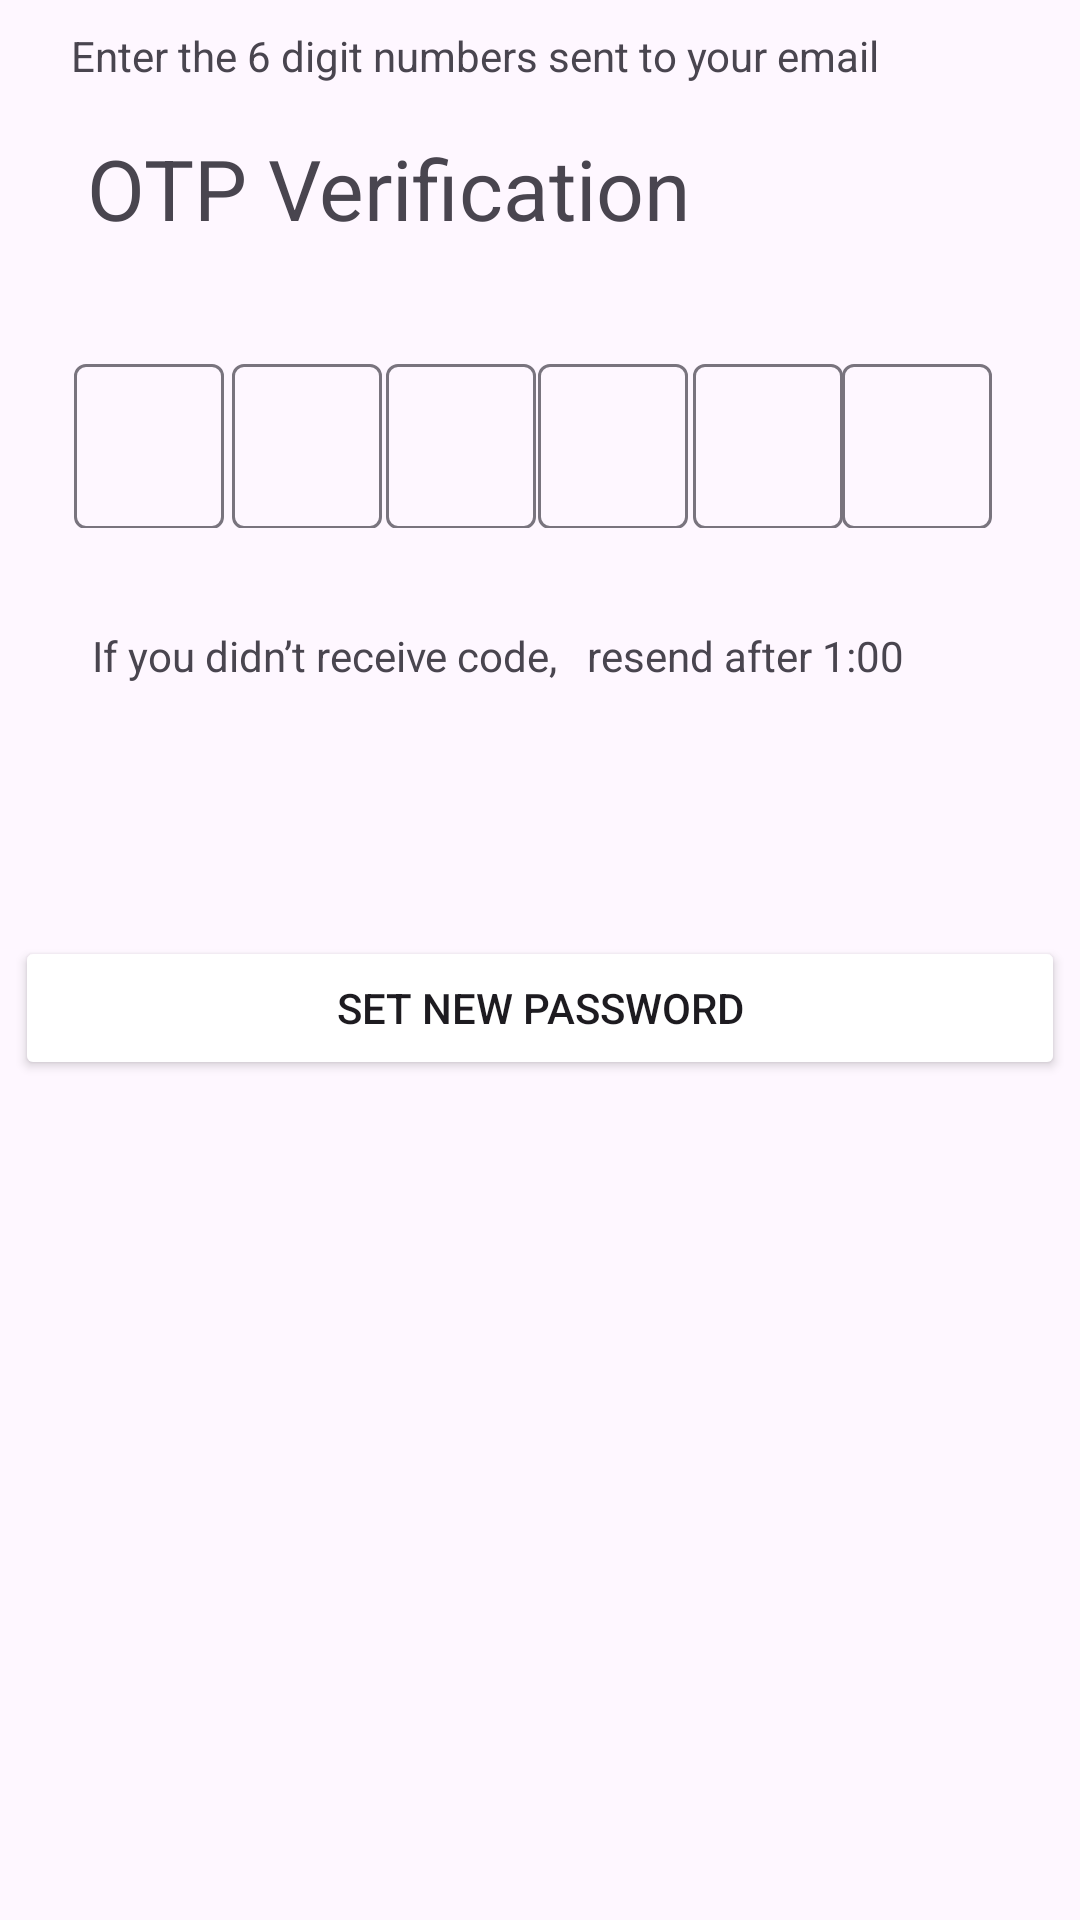

Produce the Android XML layout that renders to this screen, including the resource entries it uses.
<!-- AndroidManifest.xml: application theme Theme.RediExpressApp -->
<!-- res/layout/activity_main_otpverif.xml -->
<?xml version="1.0" encoding="utf-8"?>
<androidx.constraintlayout.widget.ConstraintLayout xmlns:android="http://schemas.android.com/apk/res/android"
    xmlns:app="http://schemas.android.com/apk/res-auto"
    xmlns:tools="http://schemas.android.com/tools"
    android:layout_width="match_parent"
    android:layout_height="match_parent"
    tools:context=".MainActivityOTPVerif">


    <Button
        android:id="@+id/buttonResend"
        android:layout_width="94dp"
        android:layout_height="40dp"
        android:layout_marginStart="52dp"
        android:layout_marginBottom="404dp"
        android:backgroundTint="@color/background"
        android:text="Resend"
        android:textColor="@color/buttontext"
        android:textSize="12sp"
        android:visibility="invisible"

        app:layout_constraintBottom_toBottomOf="parent"
        app:layout_constraintEnd_toEndOf="parent"
        app:layout_constraintHorizontal_bias="0.596"
        app:layout_constraintStart_toStartOf="parent"
        tools:ignore="TouchTargetSizeCheck" />

    <TextView
        android:id="@+id/textView3"
        android:layout_width="wrap_content"
        android:layout_height="wrap_content"
        android:layout_marginBottom="612dp"
        android:text="Enter the 6 digit numbers sent to your email"
        app:layout_constraintBottom_toBottomOf="parent"
        app:layout_constraintEnd_toEndOf="parent"
        app:layout_constraintHorizontal_bias="0.262"
        app:layout_constraintStart_toStartOf="parent" />

    <TextView
        android:id="@+id/tvTitle"
        android:layout_width="wrap_content"
        android:layout_height="wrap_content"
        android:layout_marginTop="44dp"
        android:text="OTP Verification"
        android:textSize="28dp"
        app:layout_constraintEnd_toEndOf="parent"
        app:layout_constraintHorizontal_bias="0.182"
        app:layout_constraintStart_toStartOf="parent"
        app:layout_constraintTop_toTopOf="parent" />

    <com.google.android.material.textfield.TextInputLayout
        android:layout_width="50dp"
        android:layout_height="60dp"
        android:layout_marginBottom="464dp"
        app:layout_constraintBottom_toBottomOf="parent"
        app:layout_constraintEnd_toEndOf="parent"
        app:layout_constraintHorizontal_bias="0.249"
        app:layout_constraintStart_toStartOf="parent">

        <EditText
            android:id="@+id/txtNumber2"
            android:layout_width="50dp"
            android:layout_height="55dp"
            android:ems="10"
            android:gravity="center"
            android:imeOptions="actionNext"
            android:inputType="number"
            android:maxLength="1"
            android:nextFocusRight="@+id/txtNumber3"
            android:singleLine="true"
            android:textSize="16dp"
            tools:layout_editor_absoluteX="53dp"
            tools:layout_editor_absoluteY="135dp" />


    </com.google.android.material.textfield.TextInputLayout>

    <com.google.android.material.textfield.TextInputLayout
        android:layout_width="50dp"
        android:layout_height="60dp"
        android:layout_marginBottom="464dp"
        app:layout_constraintBottom_toBottomOf="parent"
        app:layout_constraintEnd_toEndOf="parent"
        app:layout_constraintHorizontal_bias="0.08"
        app:layout_constraintStart_toStartOf="parent">

        <EditText
            android:id="@+id/txtNumber1"
            android:layout_width="50dp"
            android:layout_height="55dp"
            android:ems="10"
            android:gravity="center"
            android:imeOptions="actionNext"
            android:inputType="number"
            android:maxLength="1"
            android:nextFocusRight="@+id/txtNumber2"
            android:singleLine="true"
            android:textSize="16dp"
            tools:layout_editor_absoluteX="53dp"
            tools:layout_editor_absoluteY="135dp" />



    </com.google.android.material.textfield.TextInputLayout>

    <com.google.android.material.textfield.TextInputLayout
        android:layout_width="50dp"
        android:layout_height="60dp"
        android:layout_marginBottom="464dp"
        app:layout_constraintBottom_toBottomOf="parent"
        app:layout_constraintEnd_toEndOf="parent"
        app:layout_constraintHorizontal_bias="0.745"
        app:layout_constraintStart_toStartOf="parent">

        <EditText
            android:id="@+id/txtNumber5"
            android:layout_width="50dp"
            android:layout_height="55dp"
            android:ems="10"
            android:gravity="center"
            android:imeOptions="actionNext"
            android:inputType="number"
            android:maxLength="1"
            android:nextFocusRight="@+id/txtNumber6"
            android:singleLine="true"
            android:textSize="16dp"
            tools:layout_editor_absoluteX="53dp"
            tools:layout_editor_absoluteY="135dp" />


    </com.google.android.material.textfield.TextInputLayout>

    <com.google.android.material.textfield.TextInputLayout
        android:layout_width="50dp"
        android:layout_height="60dp"
        android:layout_marginBottom="464dp"
        app:layout_constraintBottom_toBottomOf="parent"
        app:layout_constraintEnd_toEndOf="parent"
        app:layout_constraintHorizontal_bias="0.905"
        app:layout_constraintStart_toStartOf="parent">

        <EditText
            android:id="@+id/txtNumber6"
            android:layout_width="50dp"
            android:layout_height="55dp"
            android:ems="10"
            android:gravity="center"
            android:inputType="number"
            android:maxLength="1"
            android:singleLine="true"
            android:textSize="16dp"
            tools:layout_editor_absoluteX="53dp"
            tools:layout_editor_absoluteY="135dp" />


    </com.google.android.material.textfield.TextInputLayout>

    <com.google.android.material.textfield.TextInputLayout
        android:layout_width="50dp"
        android:layout_height="60dp"
        android:layout_marginBottom="464dp"
        app:layout_constraintBottom_toBottomOf="parent"
        app:layout_constraintEnd_toEndOf="parent"
        app:layout_constraintHorizontal_bias="0.415"
        app:layout_constraintStart_toStartOf="parent">

        <EditText
            android:id="@+id/txtNumber3"
            android:layout_width="50dp"
            android:layout_height="55dp"
            android:ems="10"
            android:gravity="center"
            android:imeOptions="actionNext"
            android:inputType="number"
            android:maxLength="1"
            android:nextFocusRight="@+id/txtNumber4"
            android:singleLine="true"
            android:textSize="16dp"
            tools:layout_editor_absoluteX="53dp"
            tools:layout_editor_absoluteY="135dp" />


    </com.google.android.material.textfield.TextInputLayout>

    <com.google.android.material.textfield.TextInputLayout
        android:layout_width="50dp"
        android:layout_height="60dp"
        android:layout_marginBottom="464dp"
        app:layout_constraintBottom_toBottomOf="parent"
        app:layout_constraintEnd_toEndOf="parent"
        app:layout_constraintHorizontal_bias="0.578"
        app:layout_constraintStart_toStartOf="parent">

        <EditText
            android:id="@+id/txtNumber4"
            android:layout_width="50dp"
            android:layout_height="55dp"
            android:ems="10"
            android:gravity="center"
            android:imeOptions="actionNext"
            android:inputType="number"
            android:maxLength="1"
            android:nextFocusRight="@+id/txtNumber5"
            android:singleLine="true"
            android:textSize="16dp"
            tools:layout_editor_absoluteX="53dp"
            tools:layout_editor_absoluteY="135dp" />


    </com.google.android.material.textfield.TextInputLayout>

    <Button
        android:id="@+id/ButtonNewPassword"
        android:layout_width="350dp"
        android:layout_height="wrap_content"
        android:layout_marginBottom="280dp"
        android:backgroundTint="@color/buttontext"
        android:text="Set New Password"
        app:cornerRadius="5px"
        app:layout_constraintBottom_toBottomOf="parent"
        app:layout_constraintEnd_toEndOf="parent"
        app:layout_constraintStart_toStartOf="parent" />


    <TextView
        android:id="@+id/txttimer"
        android:layout_width="wrap_content"
        android:layout_height="wrap_content"
        android:layout_marginBottom="412dp"
        android:text="If you didn’t receive code, "
        app:layout_constraintBottom_toBottomOf="parent"
        app:layout_constraintEnd_toEndOf="parent"
        app:layout_constraintHorizontal_bias="0.152"
        app:layout_constraintStart_toStartOf="parent" />

    <TextView
        android:id="@+id/settxttimer"
        android:layout_width="wrap_content"
        android:layout_height="wrap_content"
        android:layout_marginBottom="412dp"
        android:text="resend after 1:00"
        app:layout_constraintBottom_toBottomOf="parent"
        app:layout_constraintEnd_toEndOf="parent"
        app:layout_constraintHorizontal_bias="0.769"
        app:layout_constraintStart_toStartOf="parent" />


</androidx.constraintlayout.widget.ConstraintLayout>
<!-- resources referenced by this layout -->
<resources>
  <color name="background">#fef7ff</color>
  <style name="Theme.RediExpressApp" parent="Base.Theme.RediExpressApp" />
  <style name="Base.Theme.RediExpressApp" parent="Theme.Material3.DayNight.NoActionBar">
  
      </style>
</resources>
